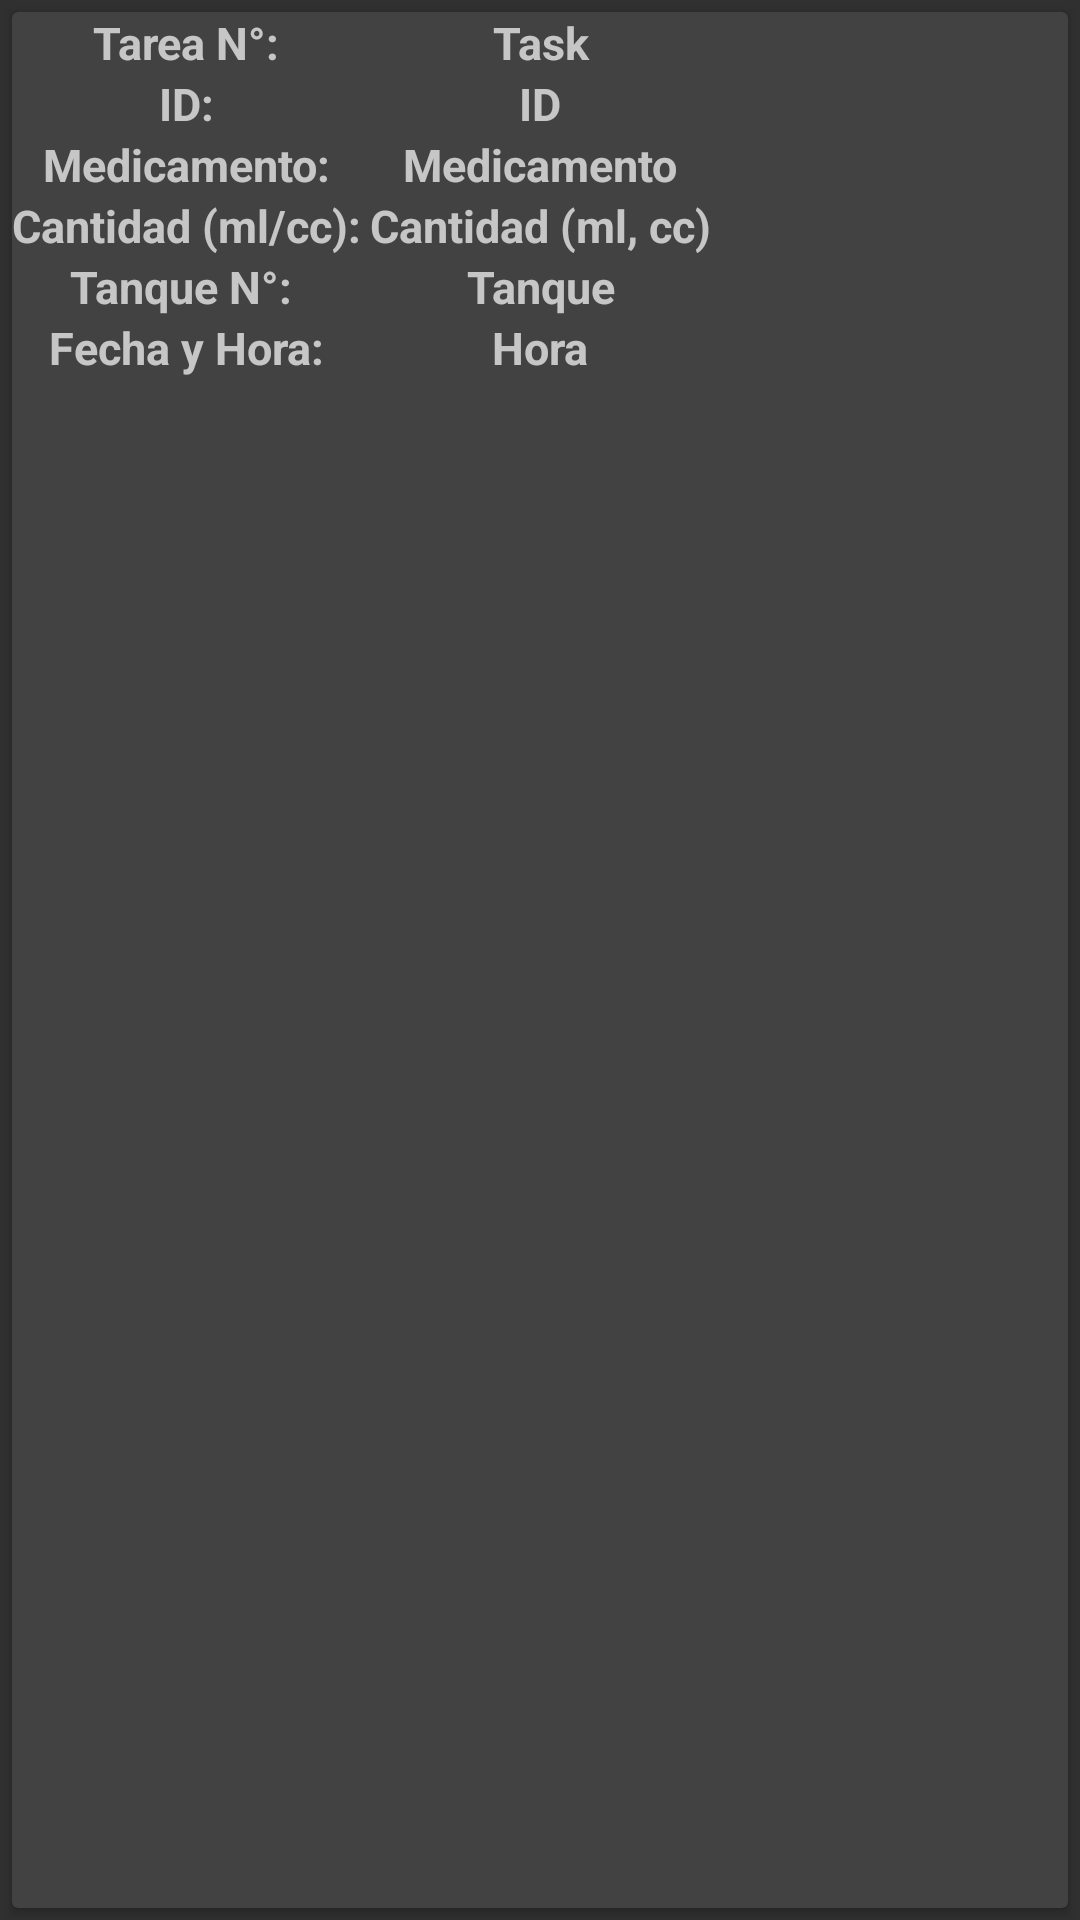

Android layout source for this screen:
<!-- AndroidManifest.xml: application theme Theme.AppCompat.NoActionBar -->
<!-- res/layout/lista_tareas.xml -->
<?xml version="1.0" encoding="utf-8"?>
<LinearLayout xmlns:android="http://schemas.android.com/apk/res/android"
    android:layout_width="match_parent"
    android:layout_height="wrap_content"
    android:orientation="vertical">

    <androidx.cardview.widget.CardView
        android:id="@+id/cardView"
        android:layout_width="match_parent"
        android:layout_height="match_parent"
        android:layout_margin="4dp">

        <LinearLayout
            android:layout_width="wrap_content"
            android:layout_height="match_parent"
            android:orientation="vertical">


            <TextView
                android:id="@+id/cv_task_id4"
                android:layout_width="match_parent"
                android:layout_height="wrap_content"
                android:gravity="center"
                android:text="@string/tarea_n"
                android:textSize="15sp"
                android:textStyle="bold" />

            <TextView
                android:id="@+id/cv_id_tarea4"
                android:layout_width="match_parent"
                android:layout_height="wrap_content"
                android:gravity="center"
                android:text="@string/id"
                android:textSize="15sp"
                android:textStyle="bold" />

            <TextView
                android:id="@+id/cv_medicamento4"
                android:layout_width="match_parent"
                android:layout_height="wrap_content"
                android:gravity="center"
                android:text="@string/medicamentox"
                android:textSize="15sp"
                android:textStyle="bold" />

            <TextView
                android:id="@+id/cv_cantidad4"
                android:layout_width="match_parent"
                android:layout_height="wrap_content"
                android:gravity="center"
                android:text="@string/cantidad_ml_cc_"
                android:textSize="15sp"
                android:textStyle="bold" />

            <TextView
                android:id="@+id/tanque4"
                android:layout_width="match_parent"
                android:layout_height="wrap_content"
                android:gravity="center"
                android:text="@string/tanque_n"
                android:textSize="15sp"
                android:textStyle="bold" />

            <TextView
                android:id="@+id/cv_horayfecha4"
                android:layout_width="match_parent"
                android:layout_height="wrap_content"
                android:gravity="center"
                android:text="@string/fecha_y_horas"
                android:textSize="15sp"
                android:textStyle="bold" />

        </LinearLayout>

        <LinearLayout
            android:layout_width="match_parent"
            android:layout_height="match_parent"
            android:orientation="vertical">

            <TextView
                android:id="@+id/cv_task_id"
                android:layout_width="match_parent"
                android:layout_height="wrap_content"
                android:gravity="center"
                android:text="@string/Task"
                android:textSize="15sp"
                android:textStyle="bold" />

            <TextView
                android:id="@+id/cv_id_tarea"
                android:layout_width="match_parent"
                android:layout_height="wrap_content"
                android:gravity="center"
                android:text="@string/Id"
                android:textSize="15sp"
                android:textStyle="bold" />

            <TextView
                android:id="@+id/cv_medicamento"
                android:layout_width="match_parent"
                android:layout_height="wrap_content"
                android:gravity="center"
                android:text="@string/medicamento"
                android:textSize="15sp"
                android:textStyle="bold" />

            <TextView
                android:id="@+id/cv_cantidad"
                android:layout_width="match_parent"
                android:layout_height="wrap_content"
                android:gravity="center"
                android:text="@string/cantidad_ml_cc"
                android:textSize="15sp"
                android:textStyle="bold" />

            <TextView
                android:id="@+id/tanque"
                android:layout_width="match_parent"
                android:layout_height="wrap_content"
                android:gravity="center"
                android:text="@string/tanque"
                android:textSize="15sp"
                android:textStyle="bold" />

            <TextView
                android:id="@+id/cv_horayfecha"
                android:layout_width="match_parent"
                android:layout_height="wrap_content"
                android:gravity="center"
                android:text="@string/hora"
                android:textSize="15sp"
                android:textStyle="bold" />

        </LinearLayout>
    </androidx.cardview.widget.CardView>

</LinearLayout>
<!-- resources referenced by this layout -->
<resources>
  <string name="Id">ID</string>
  <string name="Task">Task</string>
  <string name="cantidad_ml_cc">Cantidad (ml, cc)</string>
  <string name="cantidad_ml_cc_">Cantidad (ml/cc):</string>
  <string name="fecha_y_horas">Fecha y Hora:</string>
  <string name="hora">Hora</string>
  <string name="id">ID:</string>
  <string name="medicamento">Medicamento</string>
  <string name="medicamentox">Medicamento:</string>
  <string name="tanque">Tanque</string>
  <string name="tanque_n">"Tanque N°: "</string>
  <string name="tarea_n">Tarea N°:</string>
</resources>
